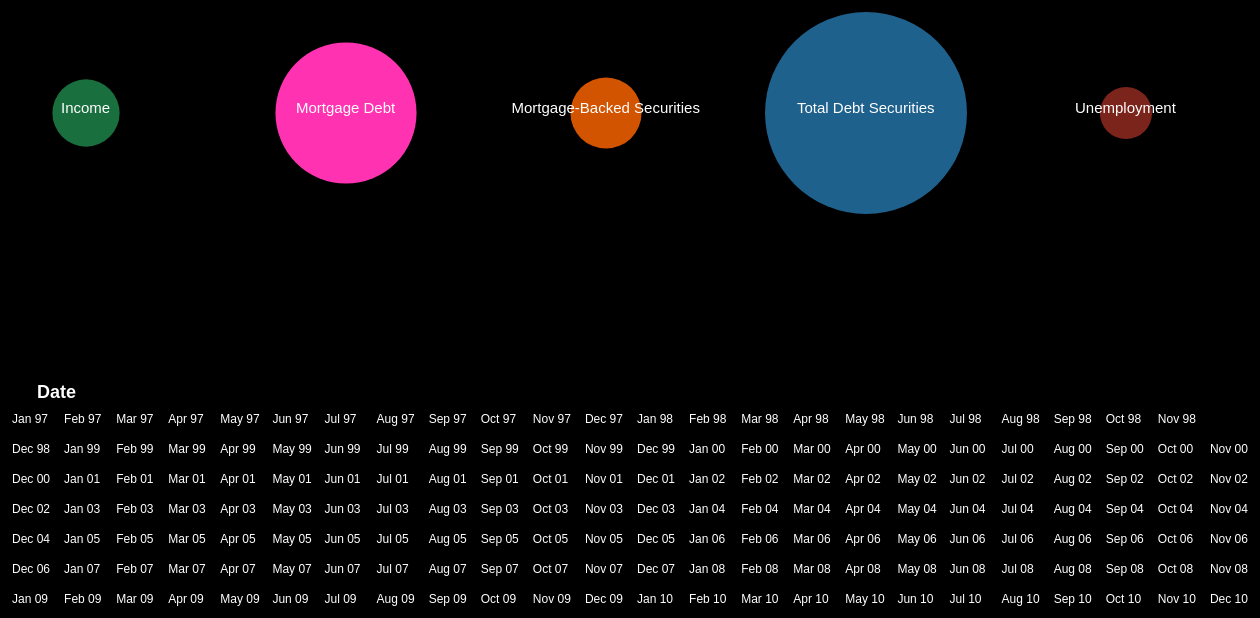
D3 v5 page, settled after 480 driven frames (8 s of simulated time); the page loaded 5 data file(s).


// ── project.js
var mbsP = d3.csv("mbs1.csv")
var mdP = d3.csv("md.csv")
var incomeP = d3.csv("income.csv")
var totsecuritiesP = d3.csv("totsecurities.csv")
var unemployP = d3.csv("unemployment.csv")


Promise.all([mbsP,mdP,incomeP,totsecuritiesP,unemployP])
       .then(function(values){
       var mbsData = values[0]
       var mdData = values[1]
       var incomeData = values[2]
       var securData = values[3]
       var unemployData = values[4]
       var date = 5
       drawBubbles(mbsData,mdData,incomeData,securData,unemployData,date)
       })

var drawBubbles = function(mbsData,mdData,incomeData,securData,unemployData,date){

 var screen={width:1350,height:500};
 var margin = {top: 20, right: 0, bottom: 20, left: 0};
 var h=screen.height-margin.top-margin.bottom
 var w=screen.width-margin.right-margin.left

 var valArray = mbsData.map(function(mbsData){
   var val = parseFloat(mbsData.mbs)
   var val1 = (val/10)
   var val2 = val*0.5
   var val3 = val2.toPrecision(5)
   return val3;
 })
 var dateArray = mbsData.map(function(mbsData){
   return new Date(mbsData.DATE);
 })
 var mdarray = mdData.map(function(mdData){
   var md = parseFloat(mdData.mdebt)
   var md1 = (md/10000)
   var md2 = md1*0.9
   var md3 = md2.toPrecision(5)
   return md3;
 })
 var inArray = incomeData.map(function(incomeData){
   var inc = parseFloat(incomeData.income)
   var inc1 = (inc/1000)
   var inc2 = inc1*0.2
   var inc3 = inc2.toPrecision(5)
   return inc3;
 })
  var securArray = securData.map(function(securData){
    var sec = parseFloat(securData.secur)
    var sec1 = (sec/100000)
    var sec2 = sec1*0.8
    var sec3 = sec2.toPrecision(5)
    return sec3;
 })
  var unemployArray = unemployData.map(function(unemployData){
   var un = parseFloat(unemployData.unemploy)
   return (un/1000);
 })

var combine = function(d,v,m,n,s,u){
  var newarray = d.map(function(d,i){
    return {
      Date: d,
      mbs: v[i],
      mdebt: m[i],
      income: n[i],
      secur: s[i],
      unemploy: u[i]
    }
  })
  return newarray
}

var combine2 = function(circle,data){
  var newArray = circle.map(function(d,i){
    return {
      circle: d,
      data: data[i] 
    }
  })
  return newArray
}

var colors = ["#196F3D","#FF33B2","#D35400","#1F618D","#7B241C" ]
 var bubbleArray = combine(dateArray,valArray,mdarray,inArray,securArray,unemployArray)
 console.log(bubbleArray)
 var mbsAcum = function(mbsData,date){
   mbsArray1 = mbsData.slice(0,date+1)
   mbsArray = mbsArray1.map(function(mbsData,i){
     if (date >= i) {
              return parseFloat(mbsData.mbs);}
   })
   return mbsArray
}

 var svg = d3.select("body")
 	     .append("svg")
 	     .attr("width",w)
            .attr("height",h)
            .attr("id", "plot")

 var div = d3.select("body").append("div")	
    .attr("class", "tooltip")				
    .style("opacity", 0);

  var mbsTotal = mbsAcum(mbsData,date)
  var bubbleVal = mbsTotal.reduce(function(total, amount){
            return total + amount})
  var bubb = ["Income","Mortgage Debt","Mortgage-Backed Securities","Total Debt Securities","Unemployment"]
  var dataArray = [parseFloat(incomeData[date].income),parseFloat(mdData[date].mdebt)*1000,parseFloat(mbsData[date].mbs)*1000000,parseFloat(securData[date].secur)*1000,parseFloat(unemployData[date].unemploy)]
  console.log(dataArray)
  var circlearray = [inArray[date],mdarray[date],valArray[date],securArray[date],unemployArray[date]]
  console.log(circlearray)
  var finalArray = combine2(circlearray,dataArray)
  console.log(finalArray)
  svg.selectAll("circle")
     .data(finalArray)
     .enter()
     .append("circle")
     .attr("cx", function(d,i) { return (i*260) + 120;})
     .attr("cy", 200)
     .attr('id', function(d,i){return "circle" + i;})
     .attr("r", function(d,i){
       return Math.sqrt(d.circle)*10;
     })
     .attr("fill", function(d,i) { return colors[i];})
     .on("mouseover", function(d) {		
            div.transition()		
                .duration(200)		
                .style("opacity", .9);		
            div.text("$" + d.data)	
                .style("left", (d3.event.pageX) + "px")		
                .style("top", (d3.event.pageY - 28) + "px");	
            })			
      .on("mouseout", function(d,i) {		
            div.transition()		
                .duration(500)		
                .style("opacity", 0);	
        });
       

   svg.selectAll("text")
       .data(circlearray)
       .enter()
       .append("text")
       .text(function(d,i){
        return bubb[i];})
       .attr("x", function(d,i) {
         if (i == 0){ return 95;}
         if (i == 1){ return 330;}
         if (i == 2){ return 545.5;}
         if (i == 3){ return 831;}
         if (i == 4){ return 1109;}
       })
       .attr("y", 200)
       .attr("font-family", "sans-serif")
       .attr("font-size", "15px")
       .attr("fill", "white")
       .attr("id", "bubtext");


   //xScale = d3.scaleTime()
              //.domain([
                //d3.min(bubbleArray, function(d){ return d.Date;}),
                //d3.max(bubbleArray, function(d){ return d.Date;})
              //])
              //.range([400,w]);

   //yScale = d3.scaleLinear()
              //.domain([0, d3.max(bubbleArray, function(d) { return d.mbs;})])
              //.range([h,0]);

   //var line = d3.line()
                //.x(function(d){return xScale(bubbleArray.Date);})
                //.y(function(d){return yScale(bubbleArray.mbs);})

  //console.log(bubbleArray.slice(0,date+1))
   //svg.append("path")
      //.datum(bubbleArray.slice(0,date+1))
      //.attr("class","line")
      //.attr("d", line);

var update = function(date){

var valArray = mbsData.map(function(mbsData){
  var val = parseFloat(mbsData.mbs)
  var val1 = (val/10)
  var val2 = val*0.5
  var val3 = val2.toPrecision(5)
  return val3;
})
var dateArray = mbsData.map(function(mbsData){
return new Date(mbsData.DATE);
})
var mdarray = mdData.map(function(mdData){
  var md = parseFloat(mdData.mdebt)
  var md1 = (md/10000)
  var md2 = md1*0.9
  var md3 = md2.toPrecision(5)
  return md3;
})
var inArray = incomeData.map(function(incomeData){
  var inc = parseFloat(incomeData.income)
  var inc1 = (inc/1000)
  var inc2 = inc1*0.2
  var inc3 = inc2.toPrecision(5)
  return inc3;
})
var securArray = securData.map(function(securData){
var sec = parseFloat(securData.secur)
var sec1 = (sec/100000)
var sec2 = sec1*0.8
var sec3 = sec2.toPrecision(5)
return sec3;
})
var unemployArray = unemployData.map(function(unemployData){
var un = parseFloat(unemployData.unemploy)
return (un/1000);
})

var combine = function(d,v,m,n,s,u){
var newarray = d.map(function(d,i){
return {
Date: d,
mbs: v[i],
mdebt: m[i],
income: n[i],
secur: s[i],
unemploy: u[i]
}
})
return newarray
}

var combine2 = function(circle,data){
  var newArray = circle.map(function(d,i){
    return {
      circle: d,
      data: data[i] 
    }
  })
  return newArray
}
var bubb = ["Income","Mortgage Debt","Mortgage-Backed Securities","Total Debt Securities","Unemployment"]
var colors = ["#196F3D","#FF33B2","#D35400","#1F618D","#7B241C" ]
var dataArray = [parseFloat(incomeData[date].income),parseFloat(mdData[date].mdebt)*1000,parseFloat(mbsData[date].mbs)*1000000,parseFloat(securData[date].secur)*1000,parseFloat(unemployData[date].unemploy)]
var circlearray = [inArray[date],mdarray[date],valArray[date],securArray[date],unemployArray[date]]
console.log(circlearray)
var finalArray = combine2(circlearray,dataArray)      
svg.selectAll("circle")
.data(finalArray)
.enter()
.append("circle")
.attr("cx", function(d,i) { return (i*260) + 120;})
.attr("cy", 200)
.attr("r", function(d,i){
return Math.sqrt(d.circle)*10;
})
.attr("fill", function(d,i) { return colors[i];})
.on("mouseover", function(d,i) {		
            div.transition()		
                .duration(200)		
                .style("opacity", .9);		
            div.text("$" + d.data)
                .style("left", (d3.event.pageX) + "px")		
                .style("top", (d3.event.pageY) + "px");	
            })			
.on("mouseout", function(d) {		
            div.transition()		
                .duration(500)		
                .style("opacity", 0);	
        });


svg.selectAll("text")
.data(circlearray)
.enter()
.append("text")
.text(function(d,i){
    return bubb[i];})
.attr("x", function(d,i) {
  if (i == 0){ return 95;}
  if (i == 1){ return 330;}
  if (i == 2){ return 545.5;}
  if (i == 3){ return 831;}
  if (i == 4){ return 1109;}
})
.attr("y", 200)
.attr("font-family", "sans-serif")
.attr("font-size", "15px")
.attr("fill", "white")
.attr("id", "bubtext");

  }

//timeline and legend

  var timeScale = d3.scaleLinear()
                   .domain([0,24])
                   .range([0,1250]);

  var formatTime = d3.timeFormat("%b %y");

  var timeline = d3.select("body").append("svg")
       .attr('width', 1250)
       .attr('height', 300)
       .attr('id', 'timeline')

  var bubb = ["Income","Mortgage Debt","Mortgage-Backed Securities","Total Debt Securities","Unemployment"]
  //var legend = timeline.append("g").attr('id', "legend")
  //legend.selectAll("rect").data(bubb)
        //.enter()
        //.append("rect")
        //.attr("x", function(d,i){return (i*250) + 85})
        //.attr("y", 30)
        //.attr("width", 20)
        //.attr("height", 20)
        //.attr("fill", function(d,i) { return colors[i];})

  //legend.selectAll("text").data(bubb)
        //.enter()
        //.append("text")
        //.attr("x", function(d,i){return (i*250) + 110})
        //.attr("y", 40)
        //.attr("id", function(d,i){ return d})
        //.text(function(d){return d})
        //.attr("font-family", "sans-serif")
        //.attr("font-size", "10px")
        //.attr("fill", "white")
        //.attr("id", "legtext")
  
  var header = timeline.append("g")
  header.append("text").attr("x", 25).attr("y",20).text("Date").attr("font-family", "sans-serif").attr("font-size", "18px").attr("font-weight", "bold").attr("fill", "white")

  var time1 = timeline.append("g").attr('id', 'time1')

  time1.selectAll("text").data(dateArray.slice(0,23))
       .enter()
       .append("text")
       .attr('x', function(d,i){
         return timeScale(i)})
       .attr('y',45)
       .attr('id',function(d,i){return i} )
       .text(function(d){return formatTime(d)})
       .attr("font-family", "sans-serif")
       .attr("font-size", "12px")
       .attr("fill", "white")
       .on("mouseover",function(){
         d3.selectAll("circle").remove()
         d3.selectAll("text#bubtext").remove()
         date=parseInt(d3.select(this).attr("id").replace(/[^0-9]/ig,""))
         console.log(date)
         update(date)
       })



  var time2 = timeline.append("g").attr('id', 'time2')

  time2.selectAll("text").data(dateArray.slice(23,47))
       .enter()
       .append("text")
       .attr('x', function(d,i){
         return timeScale(i)})
       .attr('y',75)
       .attr('id',function(d,i){return i+23} )
       .text(function(d){return formatTime(d)})
       .attr("font-family", "sans-serif")
       .attr("font-size", "12px")
       .attr("fill", "white")
       .on("mouseover",function(){
              d3.selectAll("circle").remove()
              d3.selectAll("text#bubtext").remove()
              date=parseInt(d3.select(this).attr("id").replace(/[^0-9]/ig,""))
              console.log(date)
              update(date)
            })


  var time3=timeline.append("g").attr('id', 'time3')

  time3.selectAll("text").data(dateArray.slice(47,71))
       .enter()
       .append("text")
       .attr('x', function(d,i){
         return timeScale(i)})
       .attr('y',105)
       .attr('id',function(d,i){return i+47} )
       .text(function(d){return formatTime(d)})
       .attr("font-family", "sans-serif")
       .attr("font-size", "12px")
       .attr("fill", "white")
       .on("mouseover",function(){
              d3.selectAll("circle").remove()
              d3.selectAll("text#bubtext").remove()
              date=parseInt(d3.select(this).attr("id").replace(/[^0-9]/ig,""))
              console.log(date)
              update(date)

          })
       
  var time4=timeline.append("g").attr('id', 'time4')

  time4.selectAll("text").data(dateArray.slice(71,95))
       .enter()
       .append("text")
       .attr('x', function(d,i){
         return timeScale(i)})
       .attr('y',135)
       .attr('id',function(d,i){return i+71} )
       .text(function(d){return formatTime(d)})
       .attr("font-family", "sans-serif")
       .attr("font-size", "12px")
       .attr("fill", "white")
       .on("mouseover",function(){
              d3.selectAll("circle").remove()
              d3.selectAll("text#bubtext").remove()
              date=parseInt(d3.select(this).attr("id").replace(/[^0-9]/ig,""))
              console.log(date)
              update(date)

          })
       
  var time5=timeline.append("g").attr('id', 'time5')

  time5.selectAll("text").data(dateArray.slice(95,119))
       .enter()
       .append("text")
       .attr('x', function(d,i){
         return timeScale(i)})
       .attr('y',165)
       .attr('id',function(d,i){return i+95} )
       .text(function(d){return formatTime(d)})
       .attr("font-family", "sans-serif")
       .attr("font-size", "12px")
       .attr("fill", "white")
       .on("mouseover",function(){
              d3.selectAll("circle").remove()
              d3.selectAll("text#bubtext").remove()
              date=parseInt(d3.select(this).attr("id").replace(/[^0-9]/ig,""))
              console.log(date)
              update(date)

          })
       
  var time6=timeline.append("g").attr('id', 'time6')

  time6.selectAll("text").data(dateArray.slice(119,144))
       .enter()
       .append("text")
       .attr('x', function(d,i){
         return timeScale(i)})
       .attr('y',195)
       .attr('id',function(d,i){return i+119} )
       .text(function(d){return formatTime(d)})
       .attr("font-family", "sans-serif")
       .attr("font-size", "12px")
       .attr("fill", "white")
       .on("mouseover",function(){
              d3.selectAll("circle").remove()
              d3.selectAll("text#bubtext").remove()
              date=parseInt(d3.select(this).attr("id").replace(/[^0-9]/ig,""))
              console.log(date)
              update(date)

          })
       
  var time7=timeline.append("g").attr('id', 'time7')

  time7.selectAll("text").data(dateArray.slice(144,169))
       .enter()
       .append("text")
       .attr('x', function(d,i){
         return timeScale(i)})
       .attr('y',225)
       .attr('id',function(d,i){return i+144} )
       .text(function(d){return formatTime(d)})
       .attr("font-family", "sans-serif")
       .attr("font-size", "12px")
       .attr("fill", "white")
       .on("mouseover",function(){
              d3.selectAll("circle").remove()
              d3.selectAll("text#bubtext").remove()
              date=parseInt(d3.select(this).attr("id").replace(/[^0-9]/ig,""))
              console.log(date)
              update(date)

          })  

}


### data: totsecurities.csv
DATE, secur
1/1/1997, 12580098
2/1/1997, 12580098
3/1/1997, 12580098
4/1/1997, 12742594
5/1/1997, 12742594
6/1/1997, 12742594
7/1/1997, 12940387
8/1/1997, 12940387
9/1/1997, 12940387
10/1/1997, 13235813
11/1/1997, 13235813
12/1/1997, 13235813
1/1/1998, 13579052
2/1/1998, 13579052
3/1/1998, 13579052
4/1/1998, 13887550
5/1/1998, 13887550
6/1/1998, 13887550
7/1/1998, 14131350
8/1/1998, 14131350
9/1/1998, 14131350
10/1/1998, 14484186
11/1/1998, 14484186
12/1/1998, 14484186
1/1/1999, 14853752
2/1/1999, 14853752
3/1/1999, 14853752
4/1/1999, 15069375
5/1/1999, 15069375
6/1/1999, 15069375
7/1/1999, 15388958
8/1/1999, 15388958
9/1/1999, 15388958
10/1/1999, 15659945
11/1/1999, 15659945
12/1/1999, 15659945
1/1/2000, 15849025
2/1/2000, 15849025
3/1/2000, 15849025
4/1/2000, 15905028
5/1/2000, 15905028
6/1/2000, 15905028
7/1/2000, 16137049
8/1/2000, 16137049
9/1/2000, 16137049
10/1/2000, 16417868
11/1/2000, 16417868
12/1/2000, 16417868
1/1/2001, 16754552
2/1/2001, 16754552
3/1/2001, 16754552
4/1/2001, 16905587
5/1/2001, 16905587
6/1/2001, 16905587
7/1/2001, 17254482
8/1/2001, 17254482
9/1/2001, 17254482
10/1/2001, 17719331
11/1/2001, 17719331
12/1/2001, 17719331
... 108 more rows

### data: md.csv
DATE, mdebt
1/1/1997, 544920
2/1/1997, 544920
3/1/1997, 544920
4/1/1997, 552857
5/1/1997, 552857
6/1/1997, 552857
7/1/1997, 587976
8/1/1997, 587976
9/1/1997, 587976
10/1/1997, 578185
11/1/1997, 578185
12/1/1997, 578185
1/1/1998, 587651
2/1/1998, 587651
3/1/1998, 587651
4/1/1998, 598567
5/1/1998, 598567
6/1/1998, 598567
7/1/1998, 611674
8/1/1998, 611674
9/1/1998, 611674
10/1/1998, 629454
11/1/1998, 629454
12/1/1998, 629454
1/1/1999, 632920
2/1/1999, 632920
3/1/1999, 632920
4/1/1999, 642921
5/1/1999, 642921
6/1/1999, 642921
7/1/1999, 654996
8/1/1999, 654996
9/1/1999, 654996
10/1/1999, 663033
11/1/1999, 663033
12/1/1999, 663033
1/1/2000, 667217
2/1/2000, 667217
3/1/2000, 667217
4/1/2000, 686557
5/1/2000, 686557
6/1/2000, 686557
7/1/2000, 699561
8/1/2000, 699561
9/1/2000, 699561
10/1/2000, 710040
11/1/2000, 710040
12/1/2000, 710040
1/1/2001, 722883
2/1/2001, 722883
3/1/2001, 722883
4/1/2001, 745735
5/1/2001, 745735
6/1/2001, 745735
7/1/2001, 765324
8/1/2001, 765324
9/1/2001, 765324
10/1/2001, 754656
11/1/2001, 754656
12/1/2001, 754656
... 108 more rows

### data: income.csv
DATE, income
1/1/1997, 56533
2/1/1997, 56533
3/1/1997, 56533
4/1/1997, 56533
5/1/1997, 56533
6/1/1997, 56533
7/1/1997, 56533
8/1/1997, 56533
9/1/1997, 56533
10/1/1997, 56533
11/1/1997, 56533
12/1/1997, 56533
1/1/1998, 58612
2/1/1998, 58612
3/1/1998, 58612
4/1/1998, 58612
5/1/1998, 58612
6/1/1998, 58612
7/1/1998, 58612
8/1/1998, 58612
9/1/1998, 58612
10/1/1998, 58612
11/1/1998, 58612
12/1/1998, 58612
1/1/1999, 60062
2/1/1999, 60062
3/1/1999, 60062
4/1/1999, 60062
5/1/1999, 60062
6/1/1999, 60062
7/1/1999, 60062
8/1/1999, 60062
9/1/1999, 60062
10/1/1999, 60062
11/1/1999, 60062
12/1/1999, 60062
1/1/2000, 59938
2/1/2000, 59938
3/1/2000, 59938
4/1/2000, 59938
5/1/2000, 59938
6/1/2000, 59938
7/1/2000, 59938
8/1/2000, 59938
9/1/2000, 59938
10/1/2000, 59938
11/1/2000, 59938
12/1/2000, 59938
1/1/2001, 58609
2/1/2001, 58609
3/1/2001, 58609
4/1/2001, 58609
5/1/2001, 58609
6/1/2001, 58609
7/1/2001, 58609
8/1/2001, 58609
9/1/2001, 58609
10/1/2001, 58609
11/1/2001, 58609
12/1/2001, 58609
... 108 more rows

### data: mbs1.csv
DATE, mbs
1/1/1997, 26.71
2/1/1997, 25.36
3/1/1997, 24.94
4/1/1997, 25.57
5/1/1997, 26.33
6/1/1997, 25.28
7/1/1997, 23.7
8/1/1997, 23.26
9/1/1997, 23.42
10/1/1997, 22.76
11/1/1997, 22.29
12/1/1997, 22.05
1/1/1998, 23.67
2/1/1998, 26.16
3/1/1998, 25.38
4/1/1998, 24.51
5/1/1998, 24.21
6/1/1998, 23.99
7/1/1998, 26.28
8/1/1998, 27.01
9/1/1998, 27.73
10/1/1998, 29.83
11/1/1998, 31.45
12/1/1998, 32.72
1/1/1999, 35.46
2/1/1999, 36.36
3/1/1999, 36.5
4/1/1999, 35.69
5/1/1999, 36.35
6/1/1999, 37.01
7/1/1999, 36.7
8/1/1999, 37.36
9/1/1999, 36.22
10/1/1999, 35.69
11/1/1999, 35.7
12/1/1999, 35.68
1/1/2000, 37.4
2/1/2000, 34.12
3/1/2000, 34.31
4/1/2000, 35.81
5/1/2000, 36.98
6/1/2000, 37.79
7/1/2000, 38.35
8/1/2000, 40.59
9/1/2000, 42.33
10/1/2000, 43.71
11/1/2000, 44.46
12/1/2000, 44.98
1/1/2001, 41.61
2/1/2001, 45.55
3/1/2001, 47.7
4/1/2001, 50.42
5/1/2001, 50.92
6/1/2001, 51.5
7/1/2001, 55.08
8/1/2001, 53.78
9/1/2001, 54.83
10/1/2001, 55.86
11/1/2001, 55.4
12/1/2001, 59.18
... 108 more rows

### data: unemployment.csv, 2604 bytes — head not shown